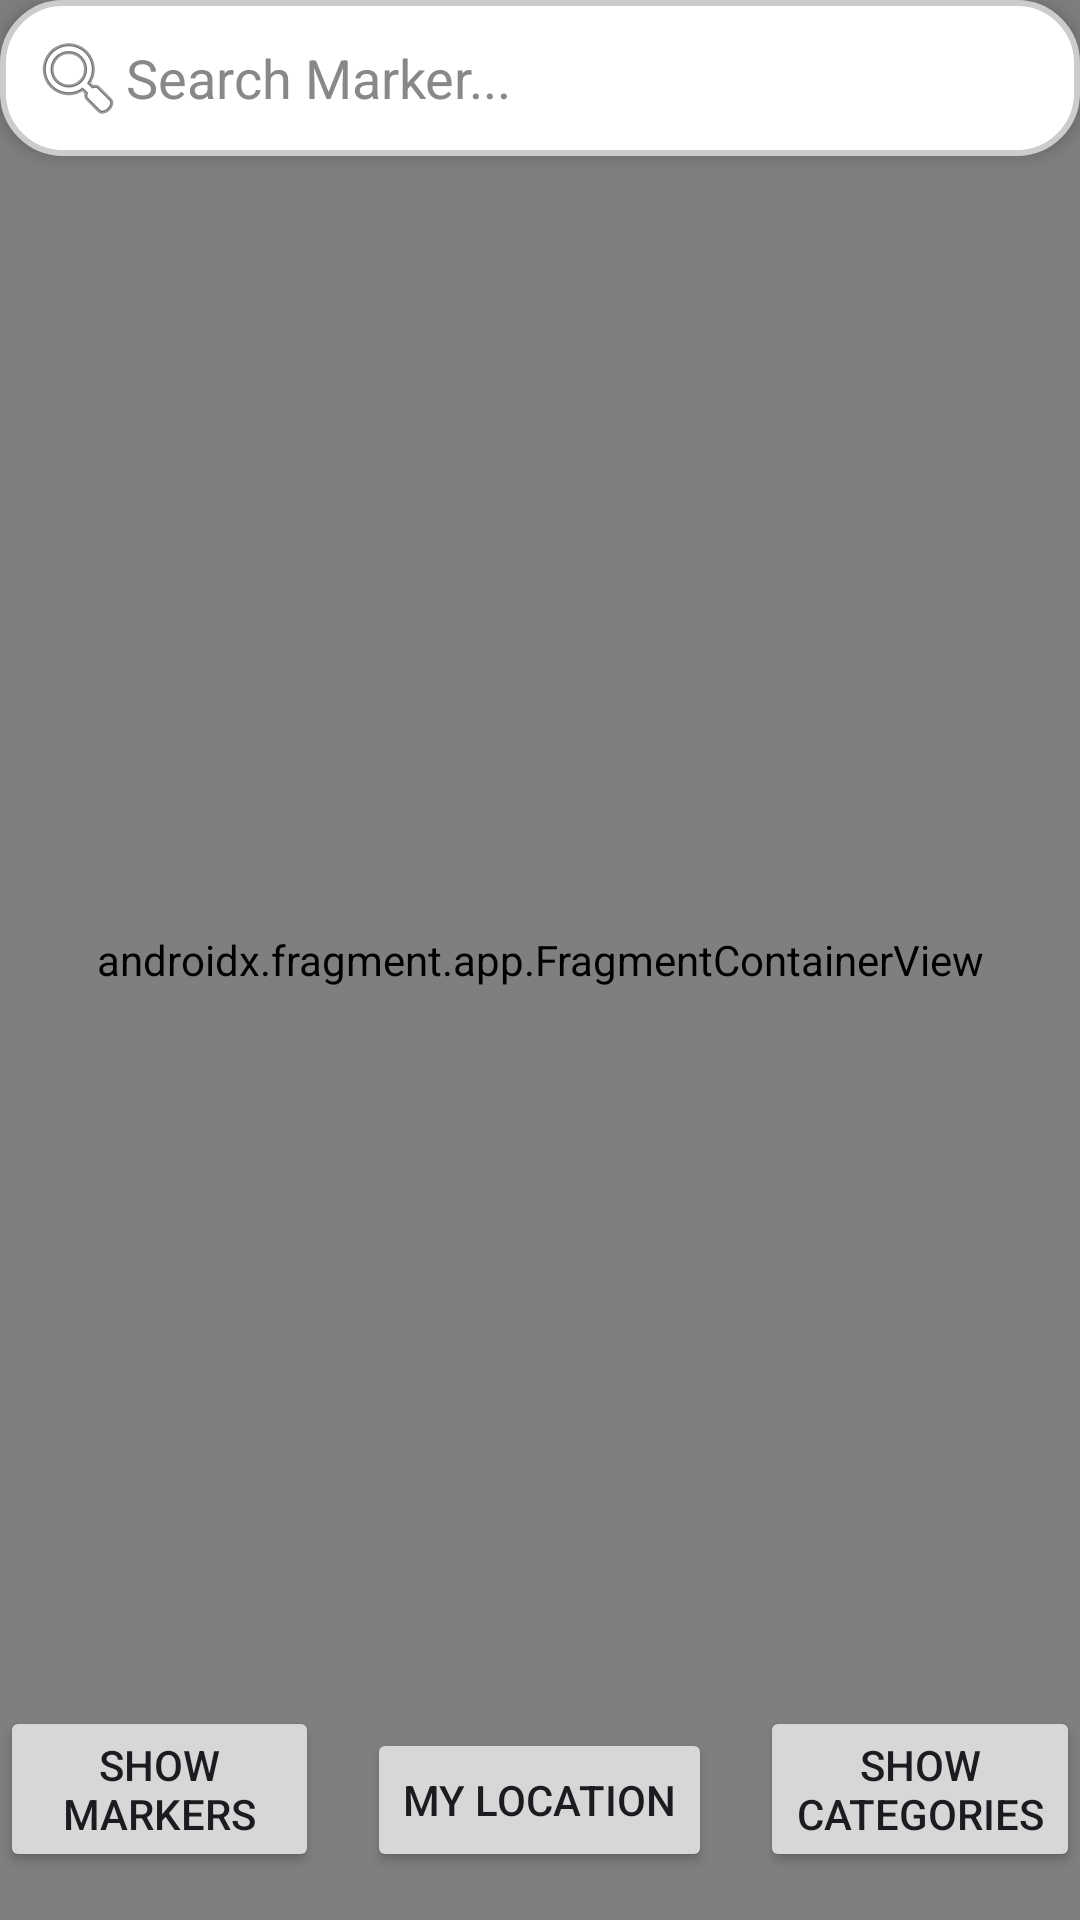

Produce the Android XML layout that renders to this screen, including the resource entries it uses.
<!-- AndroidManifest.xml: activity theme Theme.GeomapMarker -->
<!-- res/layout/activity_main.xml -->
<?xml version="1.0" encoding="utf-8"?>
<RelativeLayout
    xmlns:android="http://schemas.android.com/apk/res/android"
    xmlns:app="http://schemas.android.com/apk/res-auto"
    xmlns:tools="http://schemas.android.com/tools"
    android:layout_width="match_parent"
    android:layout_height="match_parent"
    android:fitsSystemWindows="true"
    tools:context=".MainActivity">


    <androidx.fragment.app.FragmentContainerView
        android:id="@+id/map"
        android:name="com.google.android.gms.maps.SupportMapFragment"
        android:layout_width="match_parent"
        android:layout_height="match_parent"/>
    <EditText
        android:id="@+id/search_marker"
        android:layout_width="match_parent"
        android:layout_height="wrap_content"
        android:hint="Search Marker..."
        android:background="@drawable/rounded_edittext"
        android:textColorHint="#888888"
        android:textColor="#000000"
        android:elevation="4dp"
        android:padding="10dp"
        android:drawableStart="@android:drawable/ic_menu_search"/>
    <Button
        android:id="@+id/current_loc"
        android:layout_width="wrap_content"
        android:layout_height="wrap_content"
        android:text="My Location"
        android:layout_alignParentBottom="true"
        android:layout_centerHorizontal="true"
        android:layout_marginBottom="16dp" />
    <Button
        android:id="@+id/btn_show_markers"
        android:layout_width="wrap_content"
        android:layout_height="wrap_content"
        android:text="Show Markers"
        android:layout_alignParentBottom="true"
        android:layout_toStartOf="@id/current_loc"
        android:layout_marginBottom="16dp"
        android:layout_marginEnd="16dp" />

    <Button
        android:id="@+id/btn_show_categories"
        android:layout_width="wrap_content"
        android:layout_height="wrap_content"
        android:text="Show Categories"
        android:layout_alignParentBottom="true"
        android:layout_toEndOf="@id/current_loc"
        android:layout_marginBottom="16dp"
        android:layout_marginStart="16dp" />
</RelativeLayout>
<!-- resources referenced by this layout -->
<resources>
  <!-- drawable rounded_edittext (drawable) -->
  <?xml version="1.0" encoding="utf-8"?>
  <shape xmlns:android="http://schemas.android.com/apk/res/android"
      android:shape="rectangle">
  
      <solid android:color="#FFFFFF"/>
  
      <stroke android:width="2dp" android:color="#CCCCCC"/>
  
      <corners android:radius="20dp"/>
  
      <padding android:left="10dp" android:right="10dp"/>
  </shape>
  <style name="Theme.GeomapMarker" parent="Base.Theme.GeomapMarker" />
  <style name="Base.Theme.GeomapMarker" parent="Theme.Material3.DayNight.NoActionBar">
          
          
      </style>
</resources>
